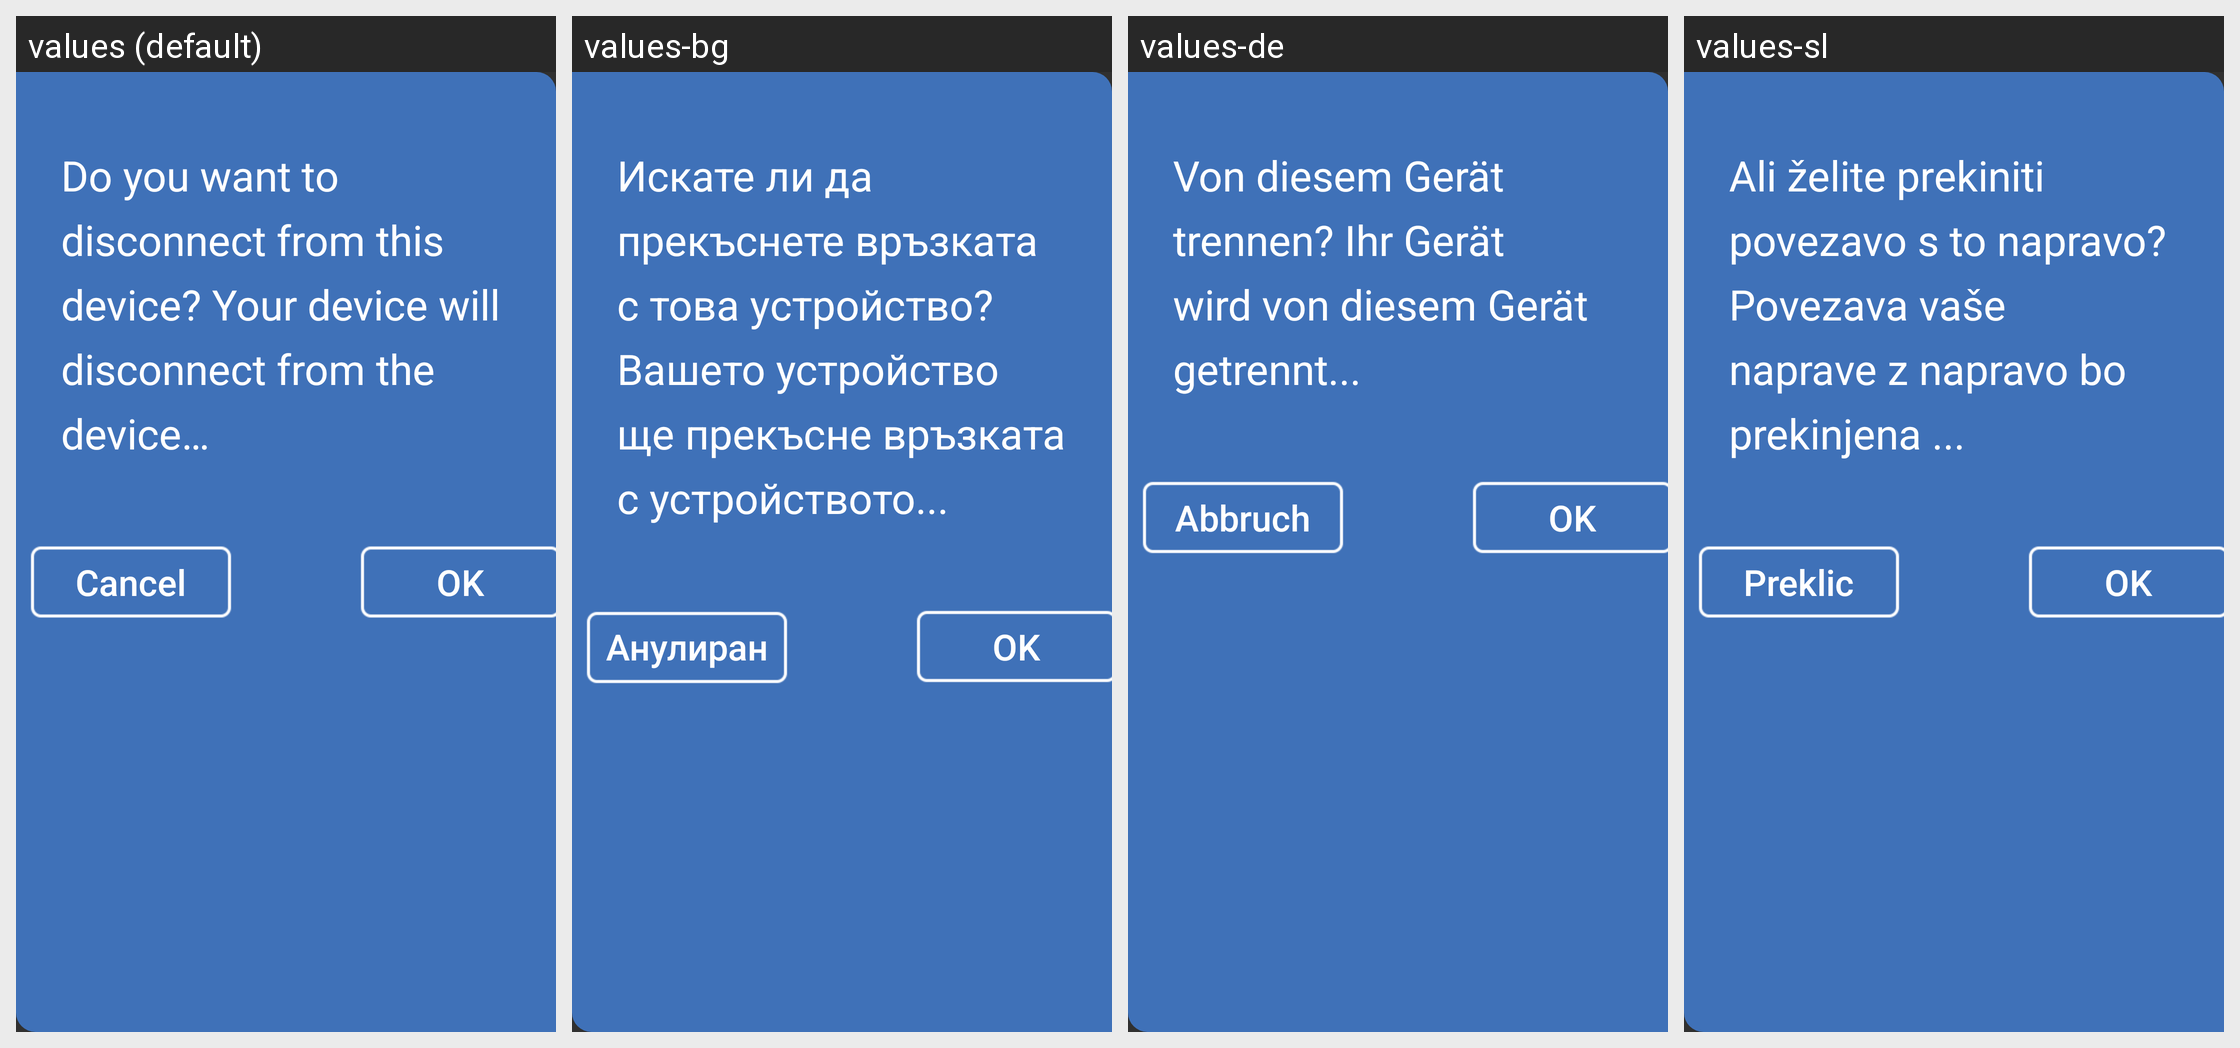

For this localized Android screen grid, give each drawn string resource with its value in every locale shown.
Android screen res/layout/dialog_fragment_bluetooth_connect.xml rendered under 4 locales, left to right: values (default), values-bg, values-de, values-sl. Device: Nexus 5 (rendered at 1080×1920; each locale shown at half size, 540×960, under a caption strip naming it); theme AppTheme.
Other locales in the repository, not shown: values-ar, values-el, values-es-rES, values-fa, values-fr, values-hr, values-it, values-iw, values-ka, values-mk, values-mn, values-pt, values-ru-rRU, values-sq, values-sr-rME, values-sr-rRS, values-tr, values-uk, values-uz, values-zh-rCN.
Strings drawn on this screen, with the default value and each locale's value (text and hints the layout hard-codes, and strings that could not be matched under every locale, appear in the picture but are not listed):

str_others_bluetooth_disconnect_title
  values: Do you want to disconnect from this device? Your device will disconnect from the device…
  values-bg: Искате ли да прекъснете връзката с това устройство? Вашето устройство ще прекъсне връзката с устройството...
  values-de: Von diesem Gerät trennen? Ihr Gerät wird von diesem Gerät getrennt...
  values-sl: Ali želite prekiniti povezavo s to napravo? Povezava vaše naprave z napravo bo prekinjena ...

str_others_bluetooth_disconnect_cancel
  values: Cancel
  values-bg: Анулиране
  values-de: Abbruch
  values-sl: Preklic

str_others_bluetooth_disconnect_ok
  values: OK
  values-bg: OK
  values-de: OK
  values-sl: OK
